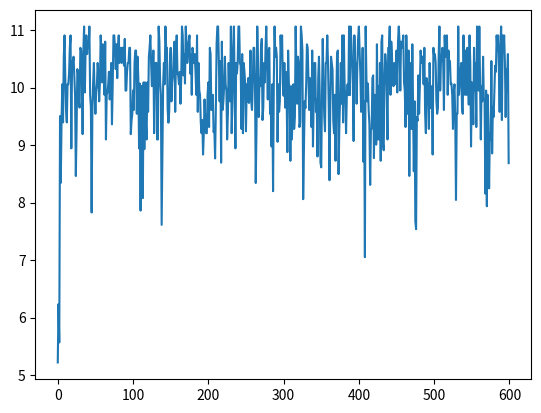

Recreate this plot in Python.
import numpy as np
import itertools
import matplotlib
from collections import defaultdict
import matplotlib.pyplot as plt

#El Farol bar problem
# z_prime is the state where action of agent i is different from the system state
# state of agent is 0, 1
# system state is a collection of agent attendance  to bar.
# x_k is the attendance on night k
# b is the optimal number of people in the bar
# global reward is the system reward per week


class ElFarol :
    def __init__(self, n_agents = 20, b = 5, k= 6):
        self.n_agents = n_agents
        self.b = b
        self.state = np.zeros(n_agents)
        # self.x = None #attendance on night
        self.iterations = 10000
        self.k = k
        self.gamma = 0.99
        self.total_weeks = 600
        self.global_reward = []
        self.xk = np.zeros((self.total_weeks, self.k)) #collection of attendance over k nights
        self.z = np.zeros(( self.total_weeks, k, n_agents)) #state of agent i
        self.agent_estimate = np.zeros((n_agents, k))
        self.agent_buffer = [[] for i in range(n_agents)]
        self.global_buffer = []
        self.night_rewards = np.zeros((self.total_weeks, n_agents, self.k))
        self.V = defaultdict(lambda: defaultdict(list))


    def chooseAction(self, agent_i, reward_choice=1):
        if reward_choice=="random":
            action = np.random.choice([0,1])
        if reward_choice=="greedy":
            action = np.argmax(self.agent_estimate[agent_i])
        if reward_choice=="epsilon":
            epsilon = 0.1
            if np.random.random() < epsilon:
                action = np.random.choice([0,1])
            else:
                action = np.argmax(self.agent_estimate[agent_i])
        return action

    def generate_fake_data(self):
        for week in range(self.total_weeks):
            for agent in range(self.n_agents):
                night = np.random.choice(self.k, 1)[0]
                self.z[week, night, agent] = 1
            for night in range(self.k):
                self.xk[week, night] = self.z[week, night, :].sum()

    def dynamics(self):
        for week in range(self.total_weeks):
            for night in range(self.k):
                attendance = []
                for agent_i in range(self.n_agents):
                    action = self.chooseAction(agent_i, reward_choice="random")
                    attendance.append(action)
                    self.z[week, night, agent_i ] = action
                self.xk[week, night ] = np.array(attendance).sum() #state of the bar on night k
            self.global_reward.append(self.week_reward(week))

    def moving_average(self):
        #get moving average reward of 3 previous nights
        rewards = []
        w = 3
        for i in range(len(self.buffer) - w + 1):
             rewards.append(sum(self.xk[i:i+w])/w)
        return rewards

    def insert_buffer(self, g, a, reward, agent_i):
        if g:
            if len(self.global_buffer) > 100:
                self.global_buffer.pop(0)
                self.global_buffer.append(reward)
            else:
                self.global_buffer.append(reward)

        if a:
            if len(self.agent_buffer[agent_i]) > 100:
                self.agent_buffer[agent_i].pop(0)
            else:
                self.agent_buffer[agent_i].append(reward)

    def week_reward(self, week):
        G = self.xk[week]@np.exp(-self.xk[week]/self.b)
        self.insert_buffer(g=True, a=False, reward=G, agent_i=None)
        return G

    def local_reward(self, reward_choice, x, week, agent_i):
        if reward_choice == 0:
            #constant reward
            gi = 10
        if reward_choice == 1:
            #weighted reward
            gi = x*np.exp(-x/self.b)
            self.insert_buffer(g=False, a=True, reward=gi, agent_i=agent_i)

        if reward_choice == 2:
            #percentage of global reward
            gi = 0.5*self.week_reward(week)
            self.insert_buffer(g=False, a=True, reward=gi, agent_i=agent_i)

        return gi

    def sensitivity(self, agent_i, k, week, reward_choice=1):
        """Return the sensitivity of gi in G."""
        # agent_i is the index of the agent
        # k is the number of nights
        # choice is the 0,1 attend or not
        z = self.z[week, k, :]

        # gi_z = self.local_reward(reward_choice, self.xk[week, k], week, agent_i)
        gi_z = np.exp(-z[k]/self.b)

        # self.night_rewards[week, agent_i, k] = gi_z

        z_i = z[k]

        z_prime = np.random.choice(self.n_agents, size = (self.k,))

        z_i_prime = z_prime[agent_i]

        # gi_z - gi(z-z_i+z_i_prime) z_tmp = z-z_i+z_i_prime
        #some gimmick to concatenate z and z_prime
        if agent_i== 0:
            z_tmp = np.concatenate(([z_i_prime], z[1:]))
        else:
            z_tmp = np.concatenate((z[:agent_i], [z_i_prime], z[agent_i+1:]))

        numerator = gi_z - self.local_reward(reward_choice, z_tmp.sum(), week, agent_i)

        if agent_i== 0:
            z_tmp = np.concatenate(([z_i], z_prime[1:]))
        else:
            z_tmp = np.concatenate((z_prime[:agent_i], [z_i], z_prime[agent_i+1:]))

        denominator = gi_z - self.local_reward(reward_choice, z_tmp.sum(), week, agent_i)

        return numerator/denominator

    def factordness(self, agent_i, k, week, reward_choice=1):
        # z_prime is a state which only differs from z in the state of component i
        z_i_prime = np.random.choice(self.n_agents, size = (1,))[0]
        z = self.xk[week, :]
        # gi_z = z[k]*np.exp(-z[k]/self.b)
        gi_z = np.exp(-z[k] / self.b)
        z[k] = z_i_prime
        # gi_z_prime = z[k]*np.exp(-z[k]/self.b)
        gi_z_prime = np.exp(-z[k]/self.b)
        G_z = self.global_reward[week]
        G_z_prime = z@np.exp(-z/self.b)

        if (gi_z-gi_z_prime)*(G_z-G_z_prime) > 0:
            return 1
        else:
            return -1

    ######### Learning Algorithms #########
    def q_learning(self):
        gamma = 0.99
        # delta = np.ones((self.n_agents, self.k))
        global_reward = []
        epsilon = 0.3
        agent_choice = np.zeros((self.total_weeks, self.k, self.n_agents))
        agent_reward = np.zeros((self.total_weeks, self.k, self.n_agents))

        for week in range(self.total_weeks):
            agent_attendances = np.zeros(self.k)
            for agent_i in range(self.n_agents):
                if np.random.rand() < epsilon:
                    night = np.random.choice(self.k, 1)[0]
                else:
                    night = np.argmax(self.agent_estimate[agent_i,:])
                agent_attendances[night] += 1
                agent_choice[week, night, agent_i] += 1
            for agent_i in range(self.n_agents):
                for night in range(self.k):
                    if agent_choice[week, night, agent_i] != 0:
                        reward = self.b / agent_attendances[night] if agent_attendances[night] < self.b else -1 * self.b /agent_attendances[night]
                        # reward = np.exp(-agent_attendances[night]/self.b) if agent_attendances[night] <= self.b else -1*np.exp(-agent_attendances[night]/self.b)
                        self.agent_estimate[agent_i, night] += (reward + gamma*np.max(self.agent_estimate[agent_i, :]) - self.agent_estimate[agent_i, night])

                        agent_reward[week, night, agent_i] = reward
                        self.agent_estimate[agent_i, night] = self.agent_estimate[agent_i, night] + 0.5*(reward + gamma*max(self.agent_estimate[agent_i, :]) - self.agent_estimate[agent_i, night])
            global_reward.append(agent_attendances@np.exp(-agent_attendances/self.b))
        return global_reward, agent_choice, agent_reward


    def fictious_play(self):
        #compute empirical distribution over crowded/uncrowded
        # a_t+1 = a_t + 1 if attendance[night]<= self.b else 0
        # p_t = a_t / t
        # reward = p_t*alpha_t + (1-p_t)*(1-alpha_t) if action =1 , else 0
        prob_uncrowded  = np.zeros(self.k,)
        agent_choice = np.zeros((self.total_weeks, self.k, self.n_agents))
        agent_reward = np.zeros((self.total_weeks, self.k, self.n_agents))
        global_reward = []
        total_nights = 0
        epsilon = 0.5
        for week in range(self.total_weeks):
            agent_attendances = np.zeros(self.k)
            for agent_i in range(self.n_agents):
                if np.random.rand() < epsilon:
                    night = np.random.choice(self.k, 1)[0]
                else:
                    night = np.argmax(self.agent_estimate[agent_i, :])

                agent_attendances[night] += 1
                agent_choice[week, night, agent_i] += 1
            total_nights += self.k
            prob_uncrowded[agent_attendances <= self.b] += 1
            prob_uncrowded[agent_attendances<=self.b] *= 1/total_nights
            global_reward.append(agent_attendances@np.exp(-agent_attendances/self.b))
            for agent_i in range(self.n_agents):
                for night in range(self.k):
                    if agent_choice[week, night, agent_i] != 0:
                        # alpha  = np.exp(-agent_attendances[night]/self.b)
                        alpha = self.b/agent_attendances[night]
                        self.agent_estimate[agent_i, night] = prob_uncrowded[night]*(alpha) - (1-prob_uncrowded[night])*(1-alpha)
                        agent_reward[week, night, agent_i] = self.agent_estimate[agent_i, night]
        return global_reward, agent_choice, agent_reward


    def policy_iteration(self):
        ## value iteration for MDP ##
        for agent in range(self.n_agents):
            for night in range(self.k):
                self.V[agent][night]=[0,0]
        theta = 0.01
        delta = np.ones((self.n_agents, self.k, 2))
        self.global_reward = []
        for week in range(self.iterations):
            agent_choice = defaultdict(int) #which night agent attends
            z = np.zeros(self.k) # total attendance of week per night
            for agent in range(self.n_agents):
                agent_choice[agent]=np.random.choice(self.k, size = (1,))[0]
                z[agent_choice[agent]] += 1
            self.global_reward.append(z@np.exp(-z/self.b))
            for agent in range(self.n_agents):
                for night in range(self.k):
                    reward = np.exp(-z[night] / self.b)
                    if night == agent_choice[agent]:
                        if delta[agent][night][1] > theta:
                            temp = self.V[agent][night][1]
                            V = max(self.V[agent][night][1], self.V[agent][night][0])
                            self.V[agent][night][1] = reward + self.gamma * V
                            delta[agent][night][1] = max(delta[agent][night][1], abs(temp - self.V[agent][night][1]))
                    else:
                        if delta[agent][night][0] > theta:
                            temp = self.V[agent][night][0]
                            V = max(self.V[agent][night][1], self.V[agent][night][0])
                            self.V[agent][night][0] = reward + self.gamma * V
                            delta[agent][night][0] = max(delta[agent][night][0], abs(temp - self.V[agent][night][0]))


    def select_night(self):
        agent_local_reward = defaultdict(list)
        global_reward = []
        agent_choice = np.zeros((self.total_weeks, self.k, self.n_agents))
        for week in range(self.total_weeks):
            for night in range(self.k):
                self.xk[week, night] = 0
                for agent in range(self.n_agents):
                    if self.V[agent][night][1] > self.V[agent][night][0]:
                        self.xk[week, night] += 1
                        agent_choice[week, night, agent] = 1
            for night in range(self.k):
                agent_local_reward[week].append(np.exp(-self.xk[week, night]/self.b))

            global_reward.append(self.xk[week, :]@np.exp(-self.xk[week, :]/self.b))
        return agent_local_reward, global_reward, agent_choice

    def q_select_night(self):
        global_reward = []
        for week in range(self.total_weeks):
            agent_attendances = np.zeros(self.k)
            for agent_i in range(self.n_agents):
                night = np.argmax(self.agent_estimate[agent_i, :])
                agent_attendances[night] += 1
            global_reward.append(agent_attendances@np.exp(-agent_attendances/self.b))
        return global_reward

def run_problem_1():
    #run experiment
    elfarol = ElFarol()
    # elfarol.dynamics()
    # factordness = []
    elfarol.generate_fake_data()

    for week in range(elfarol.total_weeks):
        elfarol.global_reward.append(elfarol.week_reward(week))

    agent_sensitivities = []
    agent_factordness = []

    for week in range(elfarol.total_weeks):
        for agent_i in range(elfarol.n_agents):
            for k in range(elfarol.k):
                if agent_i==3 and elfarol.z[week, k, agent_i] == 1:
                    # agent_sensitivities[elfarol.z[week, k, agent_i]].append(elfarol.factordness(agent_i, k, week))
                    agent_factordness.append(elfarol.factordness(agent_i, k, week))
                    agent_sensitivities.append(elfarol.sensitivity(agent_i, k, week))
    #plot global reward
    # plt.plot(list(range(elfarol.total_weeks)), elfarol.global_reward)
    # plt.plot(list(range(elfarol.total_weeks)), agent_factordness)
    # plt.plot(list(range(elfarol.total_weeks)), agent_sensitivities)
    # print(np.sum(np.array(agent_factordness)==-1),np.sum(np.array(agent_factordness)==1) )

    plt.show()
    return 0

def run_problem_2():
    elfarol = ElFarol(n_agents=20, b=5, k=7)
    elfarol.policy_iteration()
    # agent_reward, weekly_reward, agent_choice = elfarol.select_night()
    fig, axs = plt.subplots(1, 1)
    weekly_reward, agent_choice, agent_reward = elfarol.q_learning()
    # agent_reward_night = agent_choice@agent_reward
    # weekly_reward = elfarol.q_select_night()
    axs.plot(list(range(elfarol.total_weeks)), weekly_reward)
    # axs[1].plot(list(range(elfarol.total_weeks)), )
    # axs[2].plot(list(range(elfarol.total_weeks*elfarol.k)), elfarol.xk.ravel())
    plt.show()



if __name__ == "__main__":
    run_problem_2()
# [redacted]